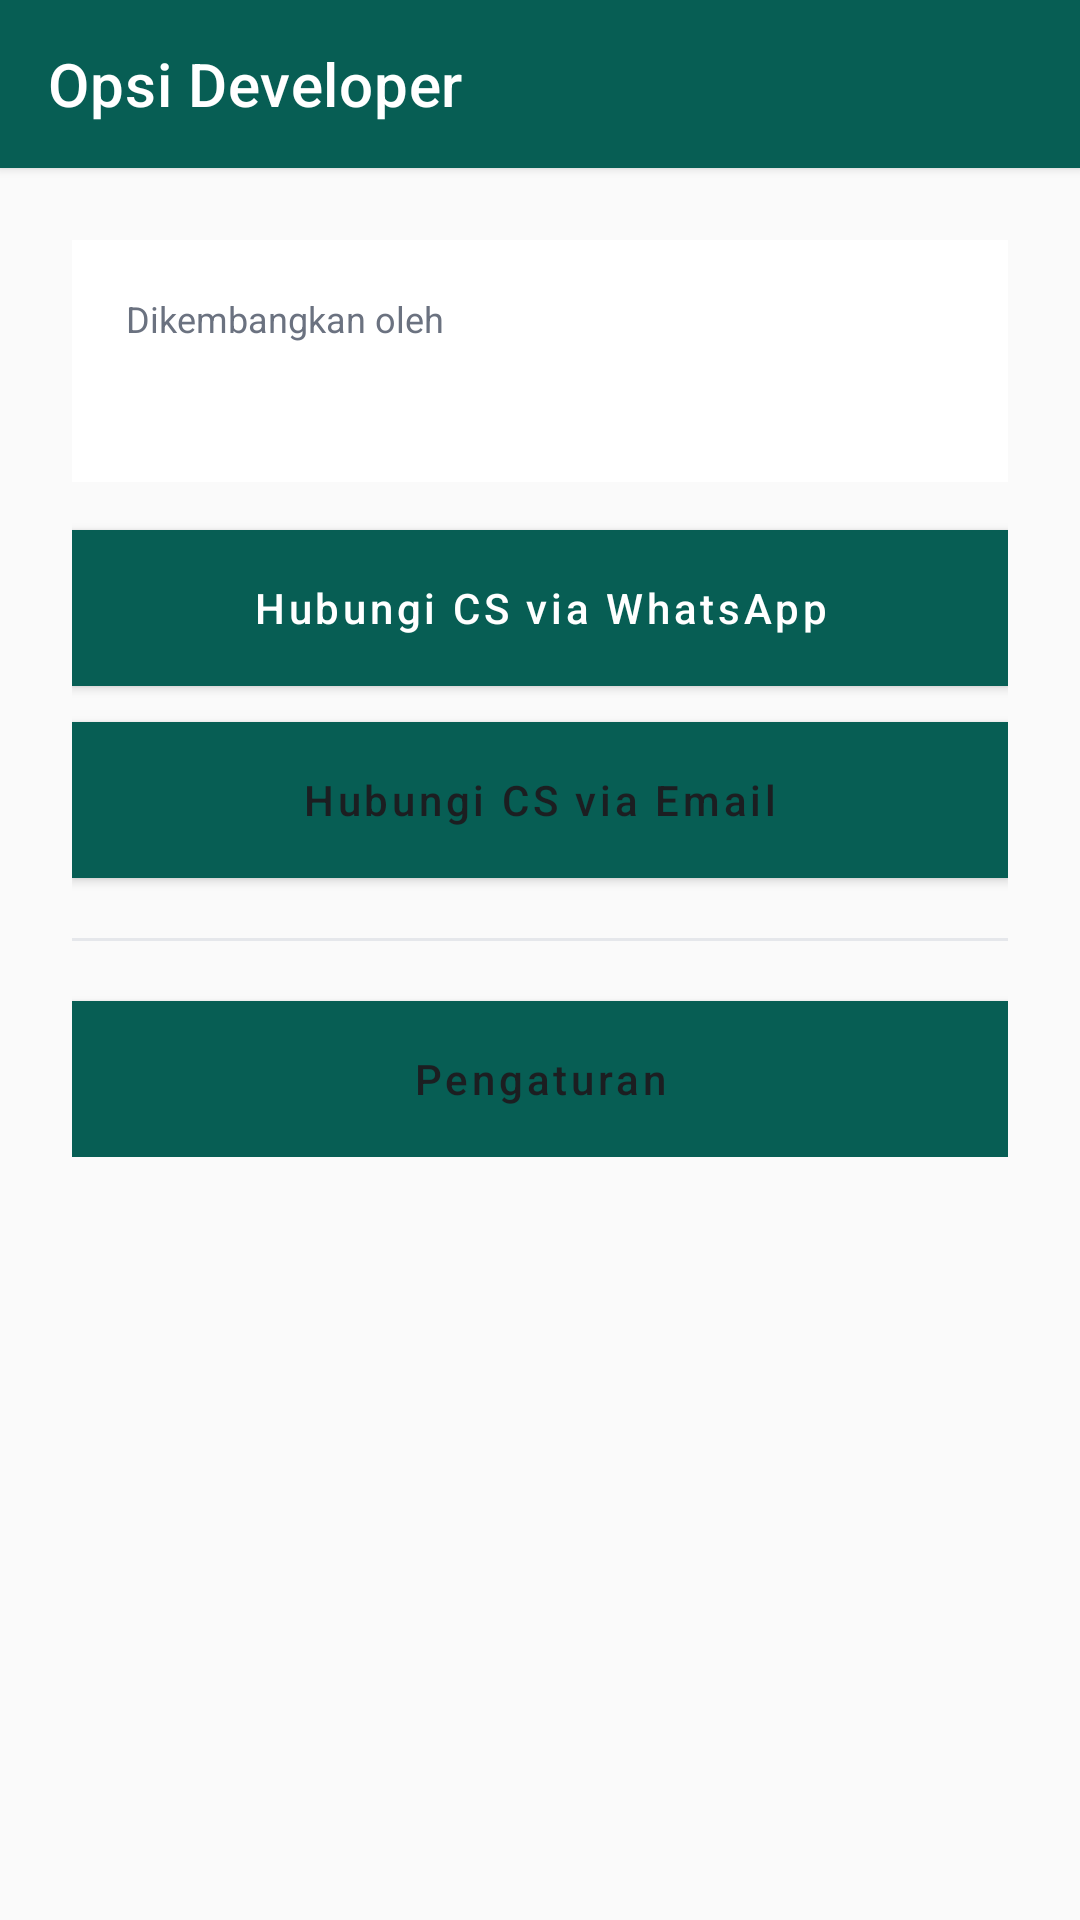

Reconstruct the res/layout file that produces this screen, plus the resources it refers to.
<!-- AndroidManifest.xml: application theme Theme.EchoChat -->
<!-- res/layout/fragment_developer.xml -->
<?xml version="1.0" encoding="utf-8"?>
<LinearLayout xmlns:android="http://schemas.android.com/apk/res/android"
    xmlns:app="http://schemas.android.com/apk/res-auto"
    android:layout_width="match_parent"
    android:layout_height="match_parent"
    android:background="@color/background"
    android:orientation="vertical">

    <androidx.appcompat.widget.Toolbar
        android:id="@+id/toolbar"
        android:layout_width="match_parent"
        android:layout_height="?attr/actionBarSize"
        android:background="@color/brand_primary"
        android:elevation="2dp"
        app:title="@string/developer_title"
        app:titleTextColor="@color/white" />

    <LinearLayout
        android:layout_width="match_parent"
        android:layout_height="wrap_content"
        android:orientation="vertical"
        android:padding="24dp">

        <LinearLayout
            android:layout_width="match_parent"
            android:layout_height="wrap_content"
            android:background="@drawable/bg_card"
            android:orientation="vertical"
            android:padding="18dp">

            <TextView
                android:layout_width="match_parent"
                android:layout_height="wrap_content"
                android:text="@string/developer_name_label"
                android:textColor="@color/text_secondary"
                android:textSize="12sp" />

            <TextView
                android:id="@+id/textDeveloperName"
                android:layout_width="match_parent"
                android:layout_height="wrap_content"
                android:layout_marginTop="4dp"
                android:textColor="@color/text_primary"
                android:textSize="18sp"
                android:textStyle="bold" />

        </LinearLayout>

        <Button
            android:id="@+id/buttonContactWhatsapp"
            android:layout_width="match_parent"
            android:layout_height="52dp"
            android:layout_marginTop="16dp"
            android:background="@drawable/bg_button_primary"
            android:text="@string/developer_contact_whatsapp"
            android:textAllCaps="false"
            android:textColor="@color/white"
            android:elevation="0dp" />

        <Button
            android:id="@+id/buttonContactEmail"
            android:layout_width="match_parent"
            android:layout_height="52dp"
            android:layout_marginTop="12dp"
            android:background="@drawable/bg_input_field"
            android:text="@string/developer_contact_email"
            android:textAllCaps="false"
            android:textColor="@color/text_primary"
            android:elevation="0dp" />

        <View
            android:layout_width="match_parent"
            android:layout_height="1dp"
            android:layout_marginVertical="20dp"
            android:background="@color/divider" />

        <Button
            android:id="@+id/buttonOpenSettings"
            android:layout_width="match_parent"
            android:layout_height="52dp"
            android:background="@drawable/bg_input_field"
            android:text="@string/settings_title"
            android:textAllCaps="false"
            android:textColor="@color/text_primary"
            android:elevation="0dp" />

    </LinearLayout>

</LinearLayout>
<!-- resources referenced by this layout -->
<resources>
  <color name="background">#FAFAFA</color>
  <color name="brand_primary">#075E54</color>
  <color name="divider">#E5E7EB</color>
  <color name="text_primary">#1C1E21</color>
  <color name="text_secondary">#6B7280</color>
  <color name="white">#FFFFFF</color>
  <!-- drawable bg_button_primary (drawable) -->
  <?xml version="1.0" encoding="utf-8"?>
  <selector xmlns:android="http://schemas.android.com/apk/res/android">
      <item android:state_pressed="true">
          <shape android:shape="rectangle">
              <solid android:color="@color/brand_primary_dark" />
          </shape>
      </item>
      <item>
          <shape android:shape="rectangle">
              <solid android:color="@color/brand_primary" />
          </shape>
      </item>
  </selector>
  <!-- drawable bg_card (drawable) -->
  <?xml version="1.0" encoding="utf-8"?>
  <ripple xmlns:android="http://schemas.android.com/apk/res/android"
      android:color="@color/divider">
      <item>
          <shape android:shape="rectangle">
              <solid android:color="@color/surface" />
          </shape>
      </item>
  </ripple>
  <!-- drawable bg_input_field (drawable) -->
  <?xml version="1.0" encoding="utf-8"?>
  <shape xmlns:android="http://schemas.android.com/apk/res/android" android:shape="rectangle">
      <solid android:color="@color/surface" />
      <stroke android:width="1dp" android:color="@color/divider" />
      <padding android:left="12dp" android:top="12dp" android:right="12dp" android:bottom="12dp" />
  </shape>
  <string name="developer_contact_email">Hubungi CS via Email</string>
  <string name="developer_contact_whatsapp">Hubungi CS via WhatsApp</string>
  <string name="developer_name_label">Dikembangkan oleh</string>
  <string name="developer_title">Opsi Developer</string>
  <string name="settings_title">Pengaturan</string>
  <style name="Theme.EchoChat" parent="Theme.MaterialComponents.DayNight.NoActionBar">
          <item name="colorPrimary">@color/brand_primary</item>
          <item name="colorPrimaryDark">@color/brand_primary_dark</item>
          <item name="colorAccent">@color/brand_accent</item>
          <item name="android:windowBackground">@color/background</item>
          <item name="android:statusBarColor" tools:targetApi="21">@color/brand_primary_dark</item>
      </style>
  <color name="brand_primary_dark">#054C44</color>
  <color name="surface">#FFFFFF</color>
  <color name="brand_accent">#25D366</color>
</resources>
